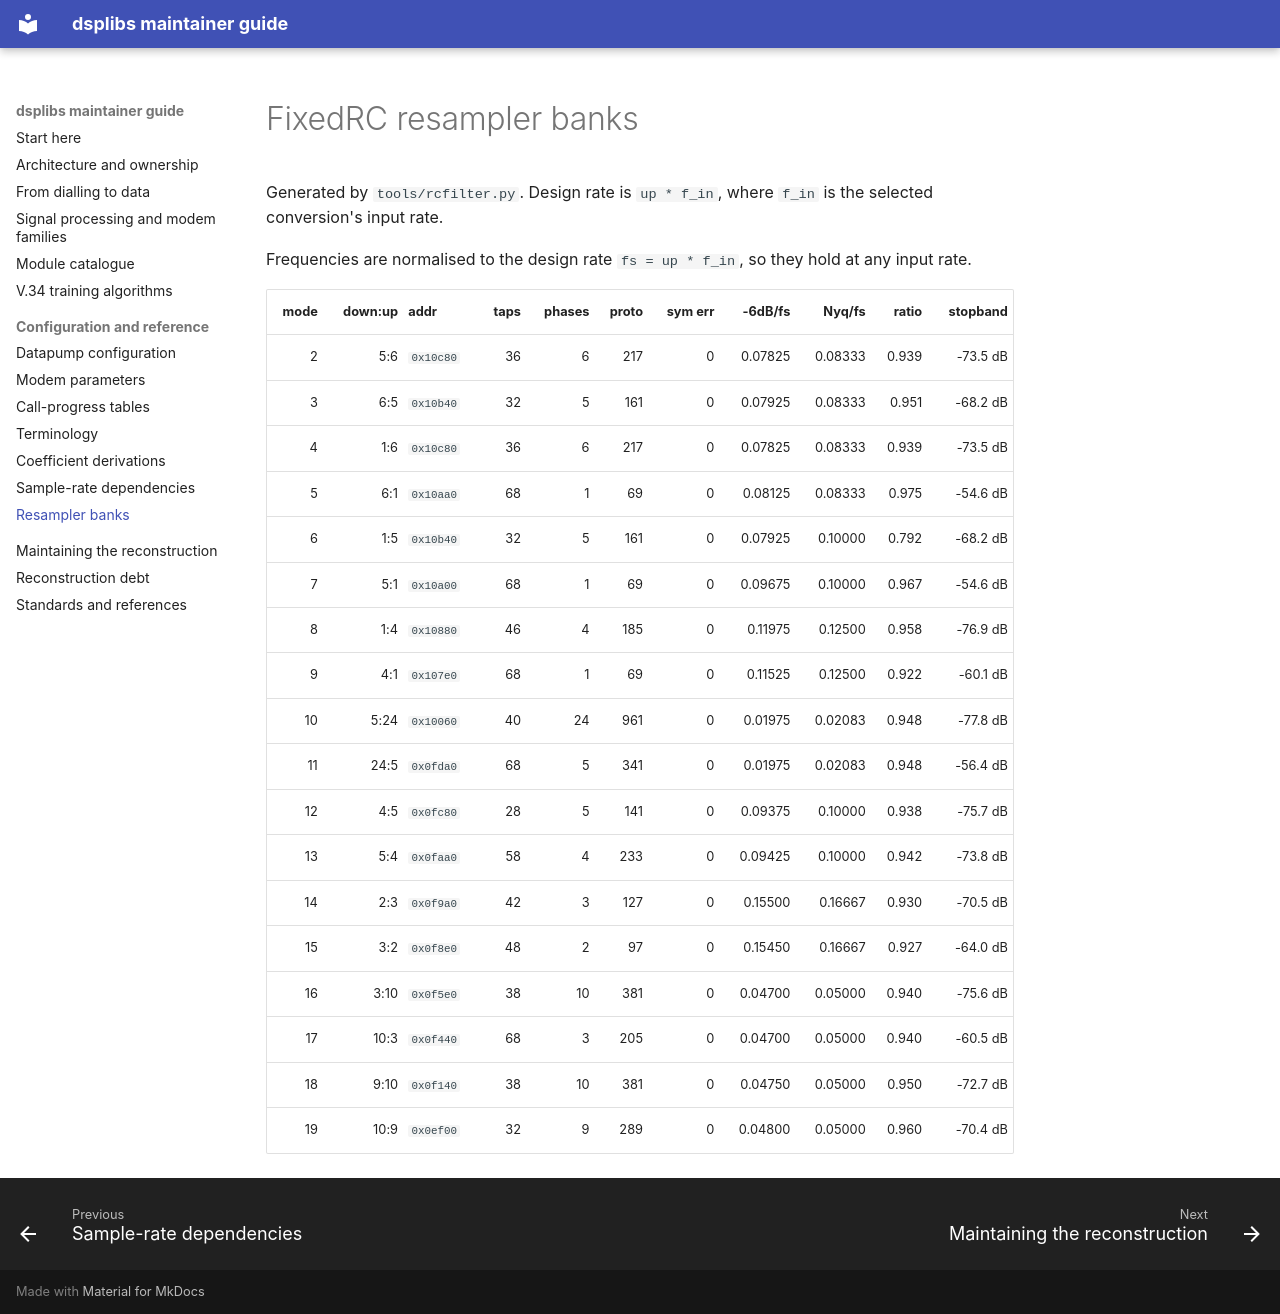

repository: philpem/slmodem_dsp_re · page: resampler-banks/index.html · generator: mkdocs

# FixedRC resampler banks

Generated by `tools/rcfilter.py`. Design rate is `up * f_in`, where `f_in` is the selected conversion's input rate.

Frequencies are normalised to the design rate `fs = up * f_in`, so they hold at any input rate.

| mode | down:up | addr | taps | phases | proto | sym err | -6dB/fs | Nyq/fs | ratio | stopband |
|--:|--:|---|--:|--:|--:|--:|--:|--:|--:|--:|
| 2 | 5:6 | `0x10c80` | 36 | 6 | 217 | 0 | 0.07825 | 0.08333 | 0.939 | -73.5 dB |
| 3 | 6:5 | `0x10b40` | 32 | 5 | 161 | 0 | 0.07925 | 0.08333 | 0.951 | -68.2 dB |
| 4 | 1:6 | `0x10c80` | 36 | 6 | 217 | 0 | 0.07825 | 0.08333 | 0.939 | -73.5 dB |
| 5 | 6:1 | `0x10aa0` | 68 | 1 | 69 | 0 | 0.08125 | 0.08333 | 0.975 | -54.6 dB |
| 6 | 1:5 | `0x10b40` | 32 | 5 | 161 | 0 | 0.07925 | 0.10000 | 0.792 | -68.2 dB |
| 7 | 5:1 | `0x10a00` | 68 | 1 | 69 | 0 | 0.09675 | 0.10000 | 0.967 | -54.6 dB |
| 8 | 1:4 | `0x10880` | 46 | 4 | 185 | 0 | 0.11975 | 0.12500 | 0.958 | -76.9 dB |
| 9 | 4:1 | `0x107e0` | 68 | 1 | 69 | 0 | 0.11525 | 0.12500 | 0.922 | -60.1 dB |
| 10 | 5:24 | `0x10060` | 40 | 24 | 961 | 0 | 0.01975 | 0.02083 | 0.948 | -77.8 dB |
| 11 | 24:5 | `0x0fda0` | 68 | 5 | 341 | 0 | 0.01975 | 0.02083 | 0.948 | -56.4 dB |
| 12 | 4:5 | `0x0fc80` | 28 | 5 | 141 | 0 | 0.09375 | 0.10000 | 0.938 | -75.7 dB |
| 13 | 5:4 | `0x0faa0` | 58 | 4 | 233 | 0 | 0.09425 | 0.10000 | 0.942 | -73.8 dB |
| 14 | 2:3 | `0x0f9a0` | 42 | 3 | 127 | 0 | 0.15500 | 0.16667 | 0.930 | -70.5 dB |
| 15 | 3:2 | `0x0f8e0` | 48 | 2 | 97 | 0 | 0.15450 | 0.16667 | 0.927 | -64.0 dB |
| 16 | 3:10 | `0x0f5e0` | 38 | 10 | 381 | 0 | 0.04700 | 0.05000 | 0.940 | -75.6 dB |
| 17 | 10:3 | `0x0f440` | 68 | 3 | 205 | 0 | 0.04700 | 0.05000 | 0.940 | -60.5 dB |
| 18 | 9:10 | `0x0f140` | 38 | 10 | 381 | 0 | 0.04750 | 0.05000 | 0.950 | -72.7 dB |
| 19 | 10:9 | `0x0ef00` | 32 | 9 | 289 | 0 | 0.04800 | 0.05000 | 0.960 | -70.4 dB |
